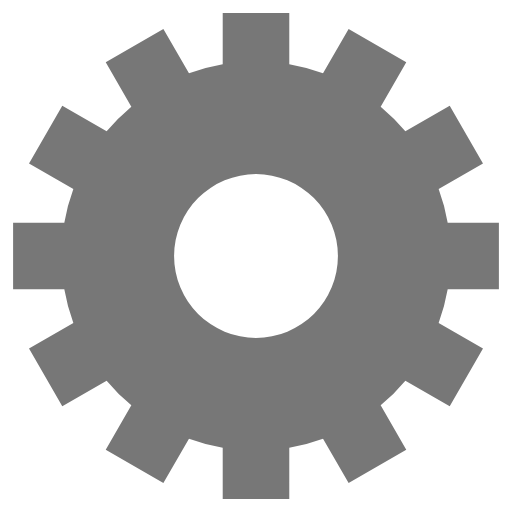
t = 0.00 s
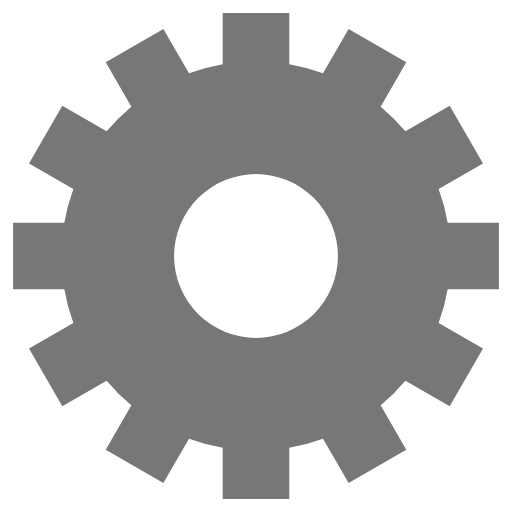
t = 1.25 s
t = 2.50 s: frame unchanged from t = 1.25 s, image omitted
t = 3.75 s: frame unchanged from t = 1.25 s, image omitted

The animated SVG that drew these frames (rendered in a browser with its animation timeline set to each time). Animation: 1 SMIL element (animateTransform=1); one cycle of 5.00 s, repeats indefinitely.

<svg class="lds-gear" width="64px" height="64px" xmlns="http://www.w3.org/2000/svg" xmlns:xlink="http://www.w3.org/1999/xlink" viewBox="0 0 100 100" preserveAspectRatio="xMidYMid" style="animation-play-state: running; animation-delay: 0s; background: none;"><g transform="translate(50 50)" style="animation-play-state: running; animation-delay: 0s;">
<g transform="rotate(68.4)" style="animation-play-state: running; animation-delay: 0s;">
<animateTransform attributeName="transform" type="rotate" values="0;360" keyTimes="0;1" dur="5s" repeatCount="indefinite" style="animation-play-state: running; animation-delay: 0s;"></animateTransform><path d="M37.43995192304605 -6.5 L47.43995192304605 -6.5 L47.43995192304605 6.5 L37.43995192304605 6.5 A38 38 0 0 1 35.67394948182593 13.090810836924174 L35.67394948182593 13.090810836924174 L44.33420351967032 18.090810836924174 L37.83420351967032 29.34914108612188 L29.17394948182593 24.34914108612188 A38 38 0 0 1 24.34914108612188 29.17394948182593 L24.34914108612188 29.17394948182593 L29.34914108612188 37.83420351967032 L18.090810836924184 44.33420351967032 L13.090810836924183 35.67394948182593 A38 38 0 0 1 6.5 37.43995192304605 L6.5 37.43995192304605 L6.500000000000001 47.43995192304605 L-6.499999999999995 47.43995192304606 L-6.499999999999996 37.43995192304606 A38 38 0 0 1 -13.09081083692417 35.67394948182593 L-13.09081083692417 35.67394948182593 L-18.09081083692417 44.33420351967032 L-29.34914108612187 37.834203519670325 L-24.349141086121872 29.173949481825936 A38 38 0 0 1 -29.17394948182592 24.34914108612189 L-29.17394948182592 24.34914108612189 L-37.83420351967031 29.349141086121893 L-44.33420351967031 18.0908108369242 L-35.67394948182592 13.090810836924193 A38 38 0 0 1 -37.43995192304605 6.5000000000000036 L-37.43995192304605 6.5000000000000036 L-47.43995192304605 6.500000000000004 L-47.43995192304606 -6.499999999999993 L-37.43995192304606 -6.499999999999994 A38 38 0 0 1 -35.67394948182593 -13.090810836924167 L-35.67394948182593 -13.090810836924167 L-44.33420351967032 -18.090810836924163 L-37.834203519670325 -29.34914108612187 L-29.173949481825936 -24.34914108612187 A38 38 0 0 1 -24.349141086121893 -29.17394948182592 L-24.349141086121893 -29.17394948182592 L-29.349141086121897 -37.834203519670304 L-18.0908108369242 -44.334203519670304 L-13.090810836924195 -35.67394948182592 A38 38 0 0 1 -6.500000000000005 -37.43995192304605 L-6.500000000000005 -37.43995192304605 L-6.500000000000007 -47.43995192304605 L6.49999999999999 -47.43995192304606 L6.499999999999992 -37.43995192304606 A38 38 0 0 1 13.090810836924149 -35.67394948182594 L13.090810836924149 -35.67394948182594 L18.090810836924142 -44.33420351967033 L29.349141086121847 -37.83420351967034 L24.349141086121854 -29.17394948182595 A38 38 0 0 1 29.17394948182592 -24.349141086121893 L29.17394948182592 -24.349141086121893 L37.834203519670304 -29.349141086121897 L44.334203519670304 -18.0908108369242 L35.67394948182592 -13.090810836924197 A38 38 0 0 1 37.43995192304605 -6.500000000000007 M0 -16A16 16 0 1 0 0 16 A16 16 0 1 0 0 -16" fill="#777777" style="animation-play-state: running; animation-delay: 0s;"></path></g></g></svg>